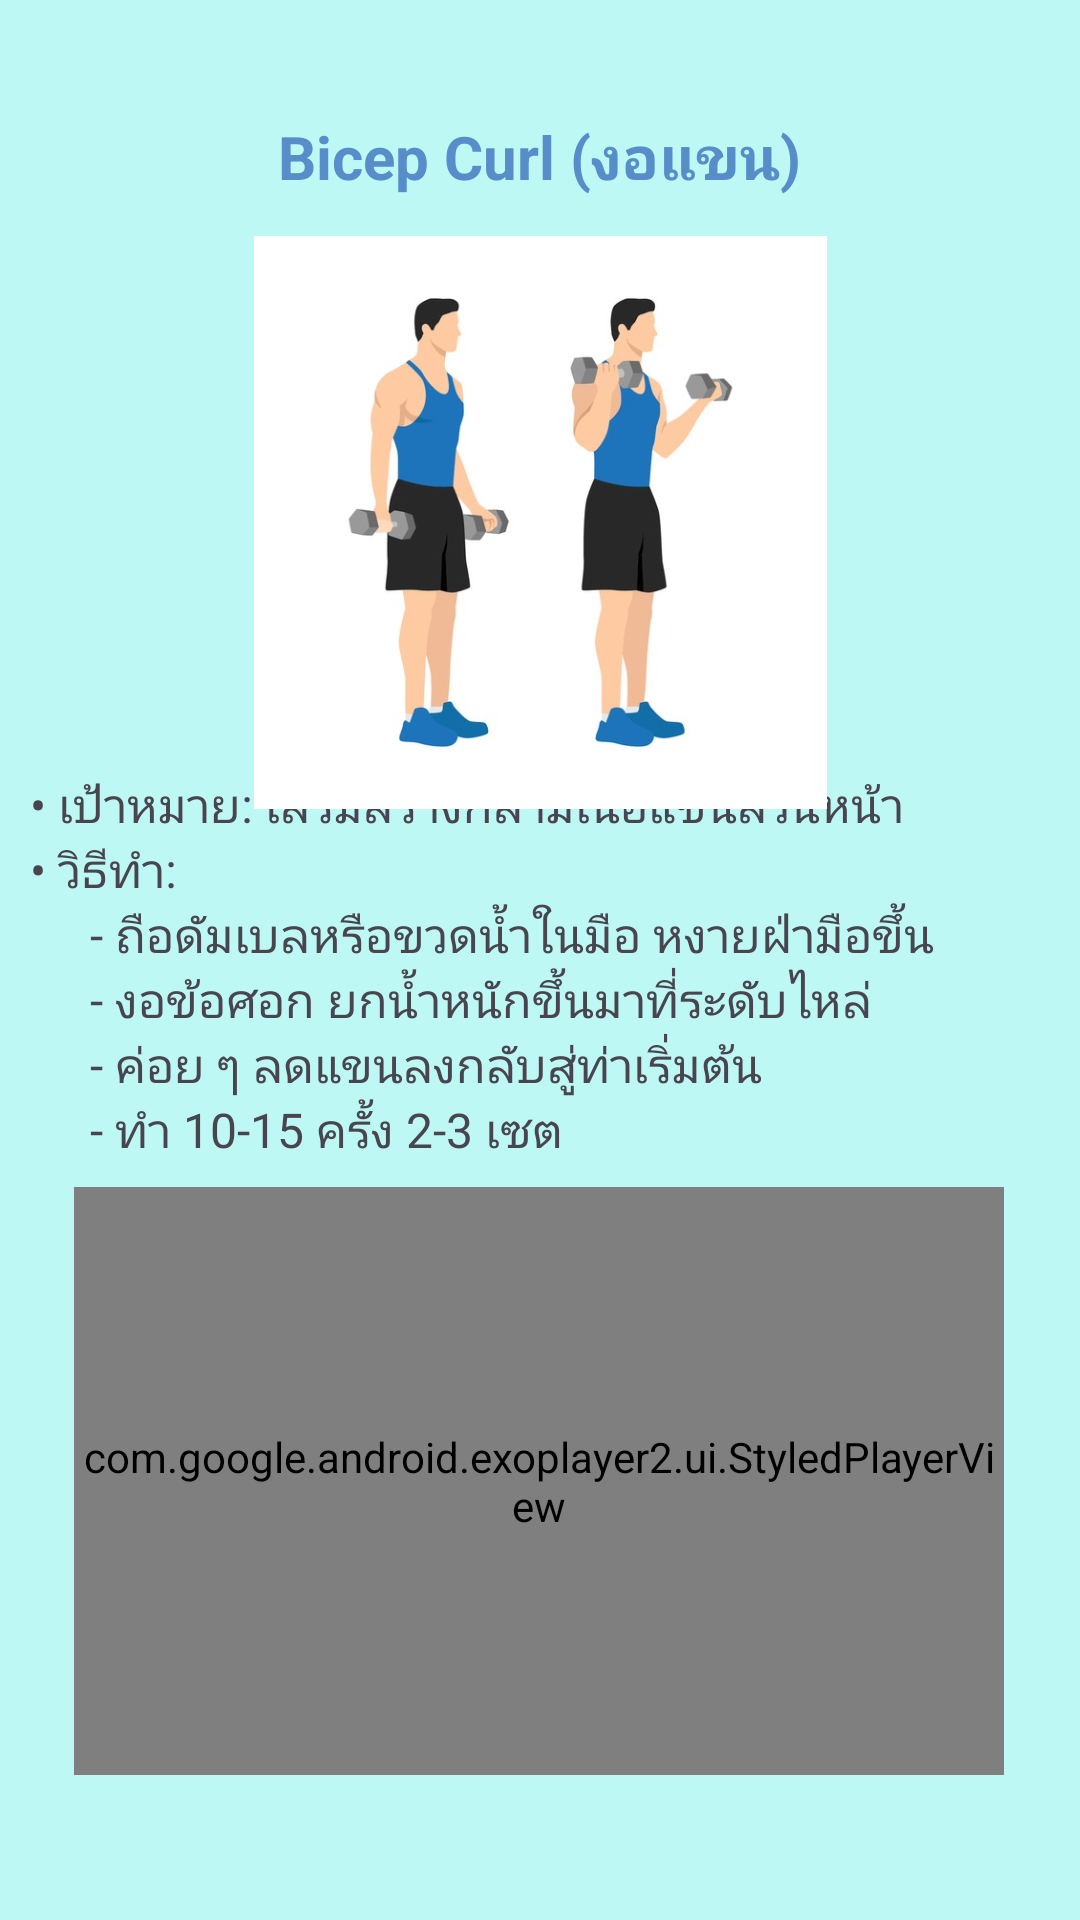

Write the Android layout XML for this screen, with the resource values it uses.
<!-- AndroidManifest.xml: application theme Theme.PhysioPal -->
<!-- res/layout/activity_bicep_curl.xml -->
<?xml version="1.0" encoding="utf-8"?>
<androidx.constraintlayout.widget.ConstraintLayout xmlns:android="http://schemas.android.com/apk/res/android"
    xmlns:app="http://schemas.android.com/apk/res-auto"
    xmlns:tools="http://schemas.android.com/tools"
    android:id="@+id/main"
    android:layout_width="match_parent"
    android:layout_height="match_parent"
    android:background="#BDF8F5"
    tools:context=".BicepCurl">

    <TextView
        android:id="@+id/textView36"
        android:layout_width="340dp"
        android:layout_height="165dp"
        android:text="&#8226; เป้าหมาย: เสริมสร้างกล้ามเนื้อแขนส่วนหน้า&#10;&#8226; วิธีทำ: &#10;&#9;&#9;&#9;- ถือดัมเบลหรือขวดน้ำในมือ หงายฝ่ามือขึ้น&#10;&#9;&#9;&#9;- งอข้อศอก ยกน้ำหนักขึ้นมาที่ระดับไหล่&#10;&#9;&#9;&#9;- ค่อย ๆ ลดแขนลงกลับสู่ท่าเริ่มต้น&#10;&#9;&#9;&#9;- ทำ 10-15 ครั้ง 2-3 เซต"
        android:textSize="16sp"
        app:layout_constraintBottom_toBottomOf="parent"
        app:layout_constraintEnd_toEndOf="parent"
        app:layout_constraintHorizontal_bias="0.492"
        app:layout_constraintStart_toStartOf="parent"
        app:layout_constraintTop_toTopOf="parent"
        app:layout_constraintVertical_bias="0.542" />

    <TextView
        android:id="@+id/textView35"
        android:layout_width="276dp"
        android:layout_height="54dp"
        android:gravity="center"
        android:text="Bicep Curl (งอแขน)"
        android:textColor="#578ECA"
        android:textSize="20sp"
        android:textStyle="bold"
        app:layout_constraintBottom_toBottomOf="parent"
        app:layout_constraintEnd_toEndOf="parent"
        app:layout_constraintHorizontal_bias="0.496"
        app:layout_constraintStart_toStartOf="parent"
        app:layout_constraintTop_toTopOf="parent"
        app:layout_constraintVertical_bias="0.043" />

    <ImageView
        android:id="@+id/imageView17"
        android:layout_width="243dp"
        android:layout_height="191dp"
        app:layout_constraintBottom_toBottomOf="parent"
        app:layout_constraintEnd_toEndOf="parent"
        app:layout_constraintStart_toStartOf="parent"
        app:layout_constraintTop_toTopOf="parent"
        app:layout_constraintVertical_bias="0.175"
        app:srcCompat="@drawable/bicepcurl" />

    <com.google.android.exoplayer2.ui.StyledPlayerView
        android:id="@+id/playerView"
        android:layout_width="310dp"
        android:layout_height="196dp"
        app:layout_constraintBottom_toBottomOf="parent"
        app:layout_constraintEnd_toEndOf="parent"
        app:layout_constraintHorizontal_bias="0.495"
        app:layout_constraintStart_toStartOf="parent"
        app:layout_constraintTop_toTopOf="parent"
        app:layout_constraintVertical_bias="0.891" />
</androidx.constraintlayout.widget.ConstraintLayout>
<!-- resources referenced by this layout -->
<resources>
  <!-- drawable bicepcurl: png bitmap (drawable, 144605 bytes) -->
  <style name="Theme.PhysioPal" parent="Base.Theme.PhysioPal" />
  <style name="Base.Theme.PhysioPal" parent="Theme.Material3.DayNight.NoActionBar">
          
          
          <item name="android:windowBackground">@color/blue</item>
      </style>
  <color name="blue">#2973BD</color>
</resources>
